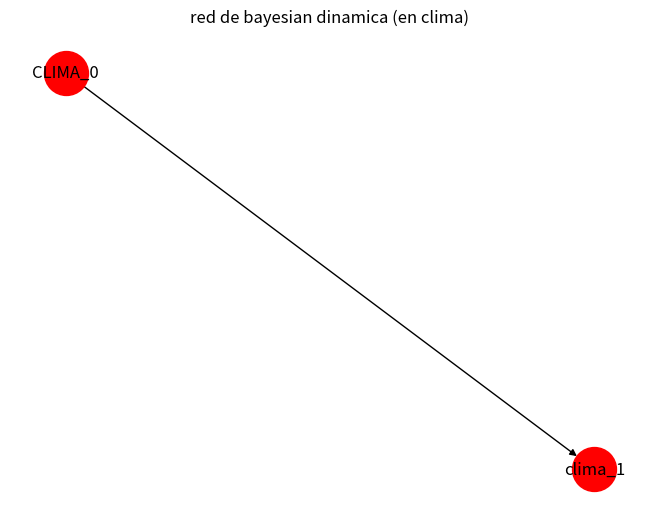

Generate this figure with matplotlib:
#codigo 30red  bayesiana
import matplotlib.pyplot as plt
import networkx as nx
rbd= nx.DiGraph()

t0_nodo = ['CLIMA_0']
T1_nodo = ['clima_1']

clima_t0={'soleado':0.7, 'lluvia':0.3}
clima_t1_y_t0 = {
    'soleado':{'soleado':0.4,'lluvios':0.6},
    'lluvia':{'soleado':0.8,'lluvios':0.2}
}
rbd.add_node('CLIMA_0',valor = ['soleado','lluvios'], proba=clima_t0)
rbd.add_node('clima_1',valor = ['soleado','llivios'], proba=clima_t1_y_t0)
rbd.add_edge('CLIMA_0','clima_1')

import matplotlib.pyplot as plt
proba= nx.spring_layout(rbd, seed=42)
nx.draw(rbd, proba, with_labels=True, node_color='red', node_size=1000, edge_color='black')
labels= nx.get_edge_attributes(rbd,'prob')
nx.draw_networkx_edge_labels(rbd, proba, edge_labels=labels,font_size=10)
plt.title('red de bayesian dinamica (en clima)')
